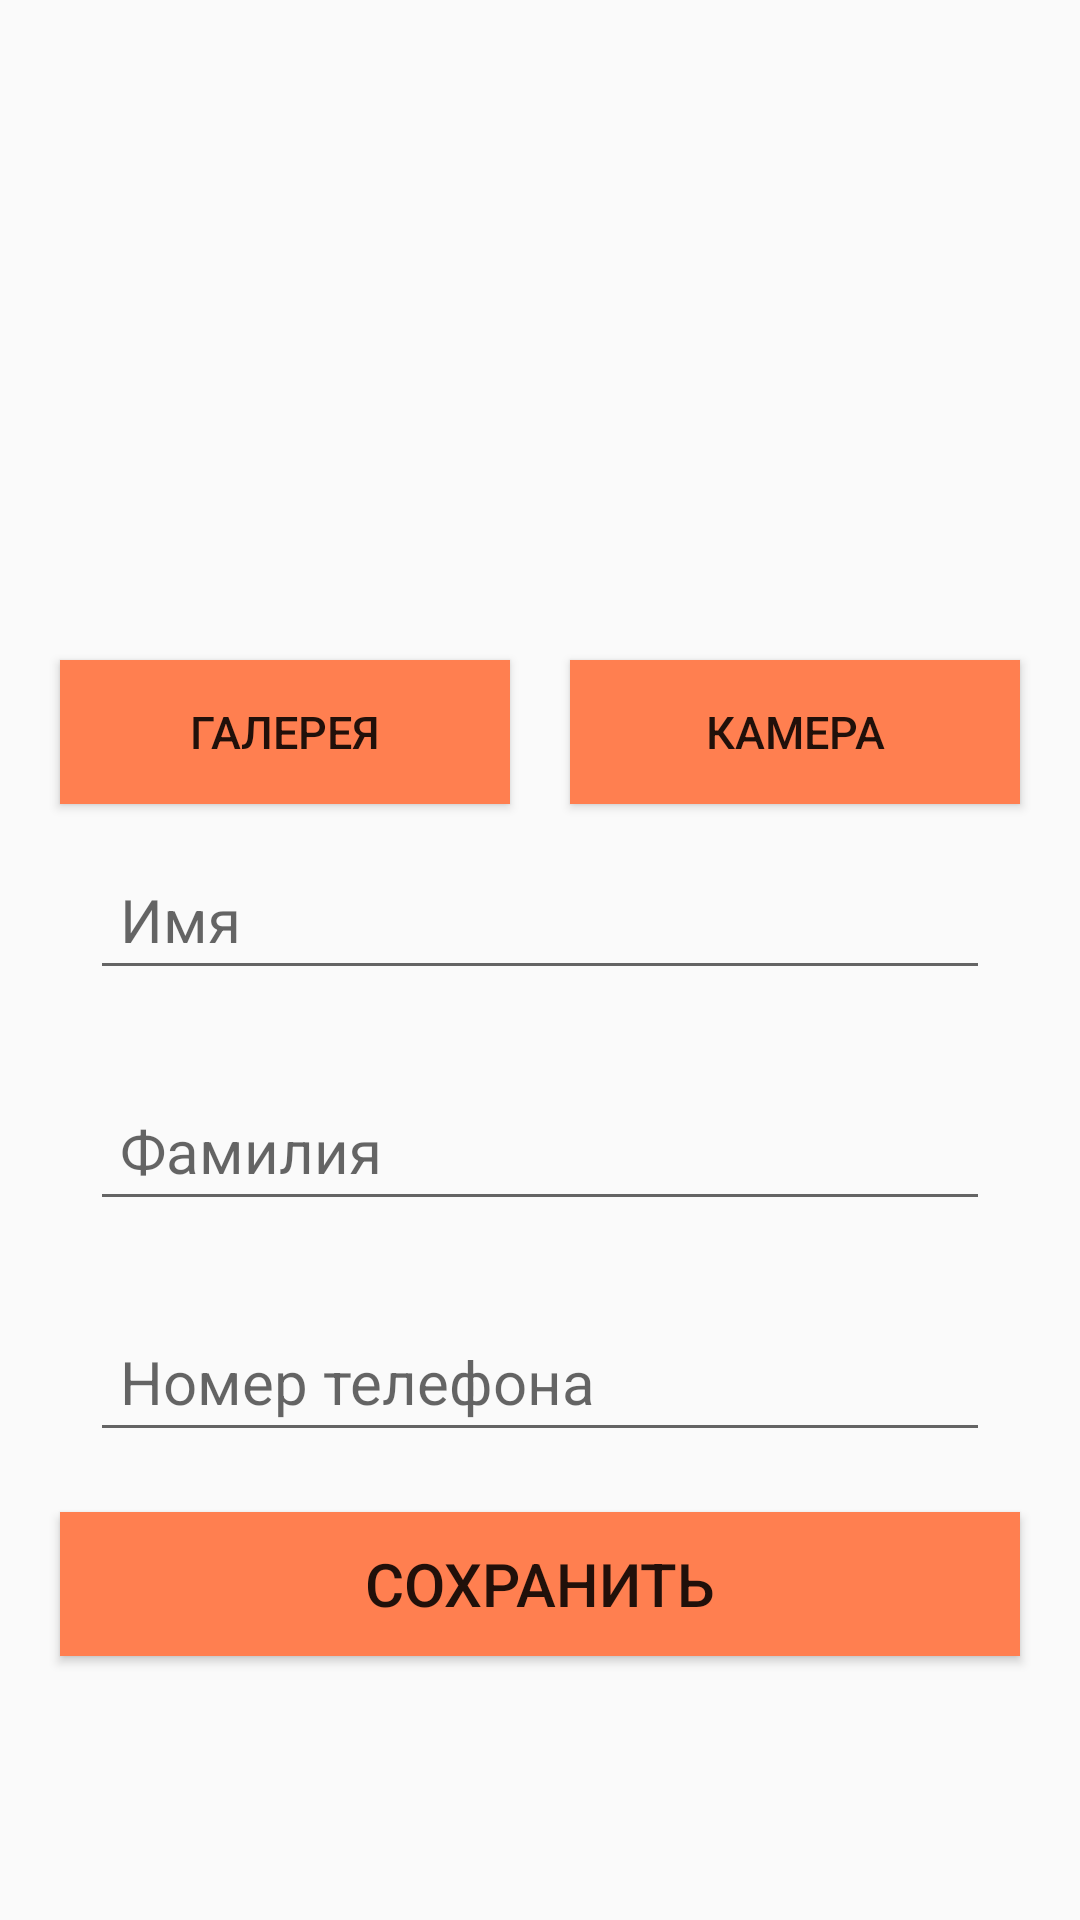

Produce the Android XML layout that renders to this screen, including the resource entries it uses.
<!-- AndroidManifest.xml: application theme AppTheme -->
<!-- res/layout/fragment_edit_profile.xml -->
<?xml version="1.0" encoding="utf-8"?>

<ScrollView  xmlns:android="http://schemas.android.com/apk/res/android"
             android:layout_width="match_parent"
             android:layout_height="match_parent"
             xmlns:app="http://schemas.android.com/apk/res-auto">

    <androidx.constraintlayout.widget.ConstraintLayout
            android:layout_width="match_parent"
            android:layout_height="wrap_content">

        <ImageView
                android:id="@+id/user_image_iv"
                android:layout_width="match_parent"
                android:layout_height="200dp"
                android:scaleType="centerInside"
                android:src="@drawable/ic_launcher_foreground"
                app:layout_constraintTop_toTopOf="parent"
                app:layout_constraintLeft_toLeftOf="parent"
                android:layout_margin="10dp"/>

        <Button
                android:id="@+id/load_image_from_gallery_btn"
                android:layout_width="150dp"
                android:layout_height="wrap_content"
                app:layout_constraintTop_toBottomOf="@id/user_image_iv"
                app:layout_constraintLeft_toLeftOf="parent"
                android:layout_marginStart="20dp"
                android:layout_marginEnd="20dp"
                android:layout_marginTop="10dp"
                android:background="@color/colorOrange"
                android:textSize="15sp"
                android:text="@string/load_image_from_gallery"/>

        <Button
                android:id="@+id/load_image_from_camera_btn"
                android:layout_width="150dp"
                android:layout_height="wrap_content"
                app:layout_constraintTop_toBottomOf="@id/user_image_iv"
                app:layout_constraintRight_toRightOf="parent"
                android:layout_marginStart="20dp"
                android:layout_marginEnd="20dp"
                android:layout_marginTop="10dp"
                android:background="@color/colorOrange"
                android:textSize="15sp"
                android:text="@string/make_photo"/>

        <EditText
                android:id="@+id/user_name_et"
                android:layout_width="match_parent"
                android:layout_height="wrap_content"
                app:layout_constraintTop_toBottomOf="@+id/load_image_from_gallery_btn"
                android:layout_marginTop="15dp"
                android:padding="10dp"
                android:textSize="20sp"
                android:textColor="@color/colorBlack"
                android:layout_marginStart="30dp"
                android:layout_marginEnd="30dp"
                android:maxLines="1"
                android:inputType="text"
                android:hint="@string/name_hint"/>

        <EditText
                android:id="@+id/user_surname_et"
                android:layout_width="match_parent"
                android:layout_height="wrap_content"
                app:layout_constraintTop_toBottomOf="@+id/user_name_et"
                android:layout_marginTop="30dp"
                android:padding="10dp"
                android:textSize="20sp"
                android:textColor="@color/colorBlack"
                android:layout_marginStart="30dp"
                android:layout_marginEnd="30dp"
                android:maxLines="1"
                android:inputType="text"
                android:hint="@string/surname_hint"/>

        <EditText
                android:id="@+id/user_phone_number_et"
                android:layout_width="match_parent"
                android:layout_height="wrap_content"
                app:layout_constraintTop_toBottomOf="@+id/user_surname_et"
                android:layout_marginTop="30dp"
                android:padding="10dp"
                android:textSize="20sp"
                android:textColor="@color/colorBlack"
                android:layout_marginStart="30dp"
                android:layout_marginEnd="30dp"
                android:maxLines="1"
                android:inputType="phone"
                android:hint="@string/phone_number_hint"/>

        <Button
                android:id="@+id/save_profile_btn"
                android:layout_width="match_parent"
                android:layout_height="wrap_content"
                android:text="@string/save_profile"
                android:textSize="20sp"
                app:layout_constraintTop_toBottomOf="@+id/user_phone_number_et"
                app:layout_constraintBottom_toBottomOf="parent"
                app:layout_constraintLeft_toLeftOf="parent"
                app:layout_constraintRight_toRightOf="parent"
                android:layout_margin="20dp"
                android:background="@color/colorOrange"/>

    </androidx.constraintlayout.widget.ConstraintLayout>
</ScrollView>
<!-- resources referenced by this layout -->
<resources>
  <color name="colorBlack">#000000</color>
  <color name="colorOrange">#FF7F50</color>
  <string name="load_image_from_gallery">Галерея</string>
  <string name="make_photo">Камера</string>
  <string name="name_hint">Имя</string>
  <string name="phone_number_hint">Номер телефона</string>
  <string name="save_profile">Сохранить</string>
  <string name="surname_hint">Фамилия</string>
  <style name="AppTheme" parent="Theme.MaterialComponents.Light.NoActionBar.Bridge">
          
          <item name="colorPrimary">@color/colorPrimary</item>
          <item name="colorPrimaryDark">@color/colorPrimaryDark</item>
          <item name="colorAccent">@color/colorAccent</item>
      </style>
  <color name="colorPrimary">#1F3B47</color>
  <color name="colorPrimaryDark">#193039</color>
  <color name="colorAccent">#D81B60</color>
</resources>
